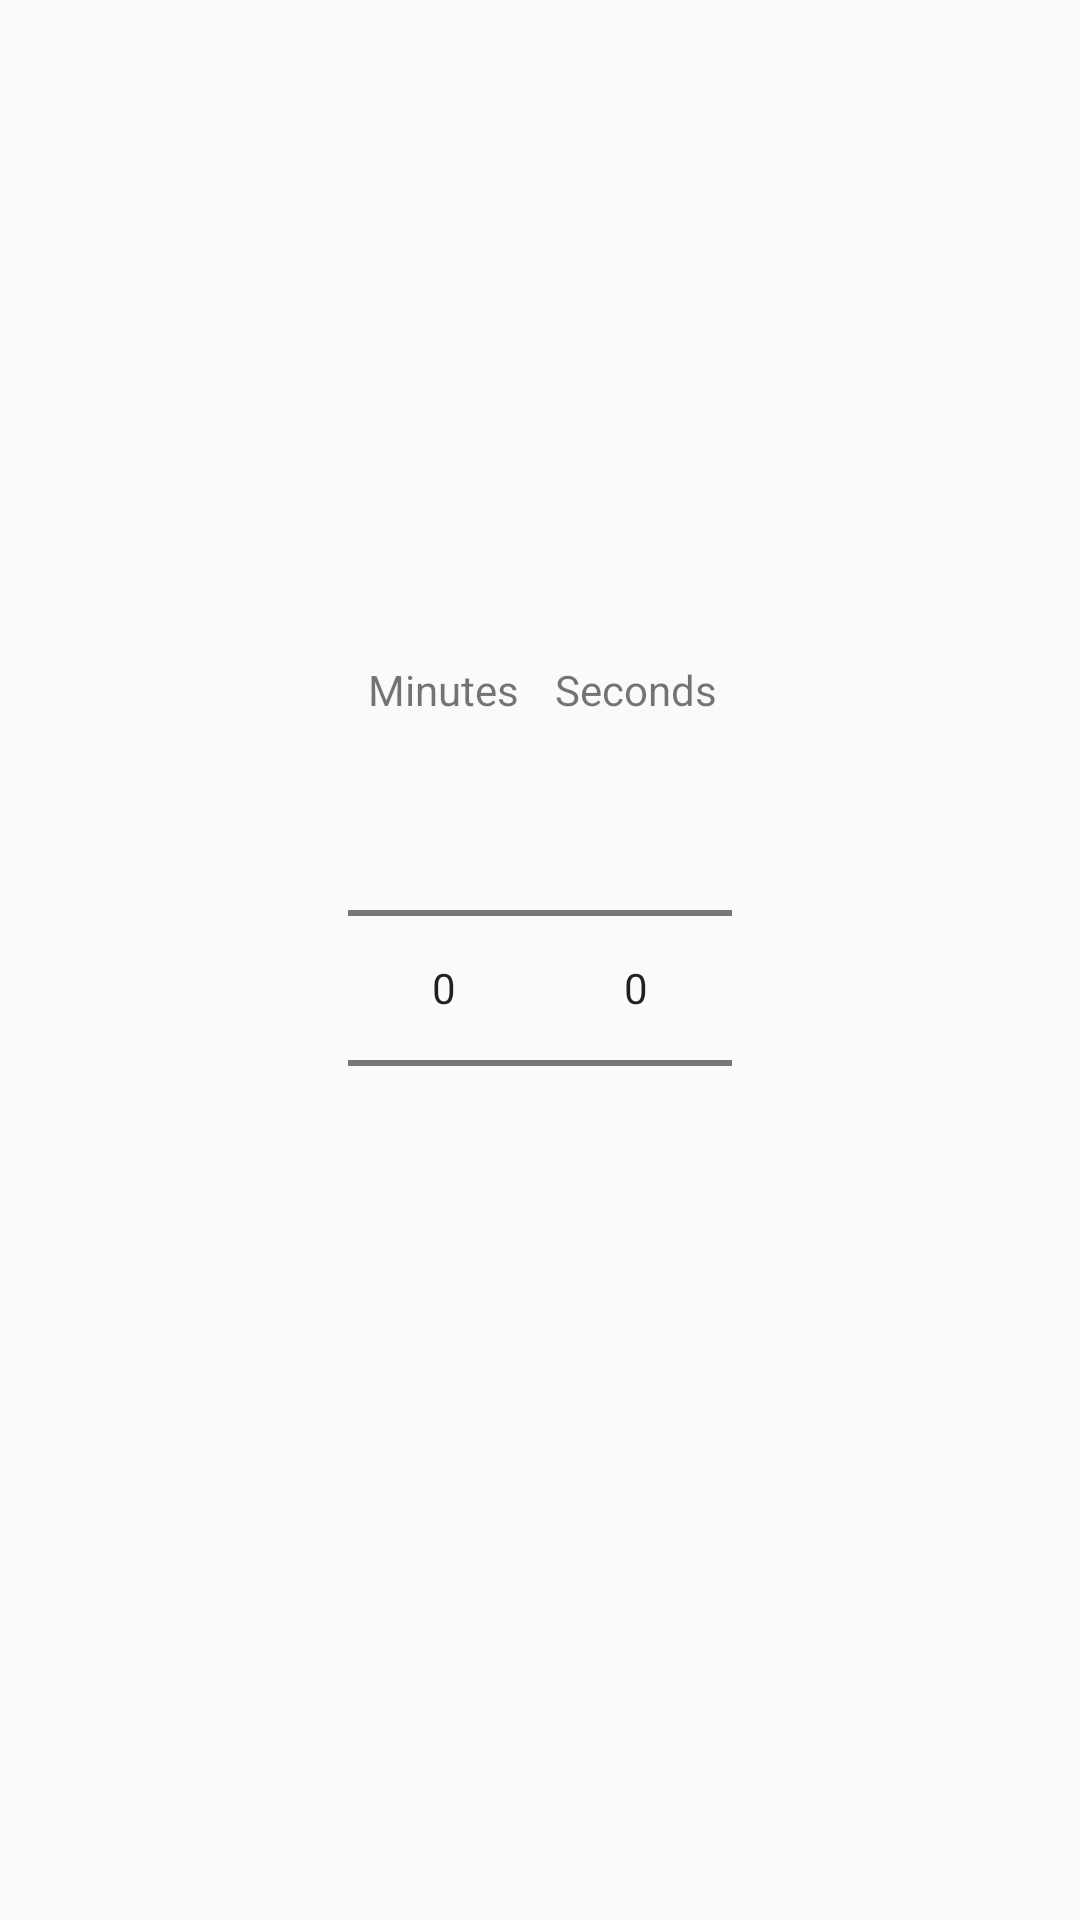

Layout XML and referenced resources for this Android screen:
<!-- AndroidManifest.xml: application theme Theme.AppCompat.DayNight.DarkActionBar -->
<!-- res/layout/timer_dialog.xml -->
<?xml version="1.0" encoding="utf-8"?>
<LinearLayout
    xmlns:android="http://schemas.android.com/apk/res/android"
    android:layout_width="match_parent"
    android:layout_height="wrap_content"
    android:orientation="horizontal"
    android:padding="16dp"
    android:gravity="center">

<LinearLayout
android:layout_width="wrap_content"
android:layout_height="wrap_content"
android:orientation="vertical"
android:gravity="center">

<TextView
    android:layout_width="wrap_content"
    android:layout_height="wrap_content"
    android:layout_gravity="center"
    android:text="Minutes" />

<NumberPicker
    android:id="@+id/minutePicker"
    android:layout_width="wrap_content"
    android:layout_height="wrap_content" />

</LinearLayout>

<LinearLayout
android:layout_width="wrap_content"
android:layout_height="wrap_content"
android:orientation="vertical"
android:gravity="center">

<TextView
    android:layout_width="wrap_content"
    android:layout_height="wrap_content"
    android:layout_gravity="center"
    android:text="Seconds" />

<NumberPicker
    android:id="@+id/secondPicker"
    android:layout_width="wrap_content"
    android:layout_height="wrap_content" />
</LinearLayout>

    </LinearLayout>
<!-- resources referenced by this layout -->
<resources>

</resources>
